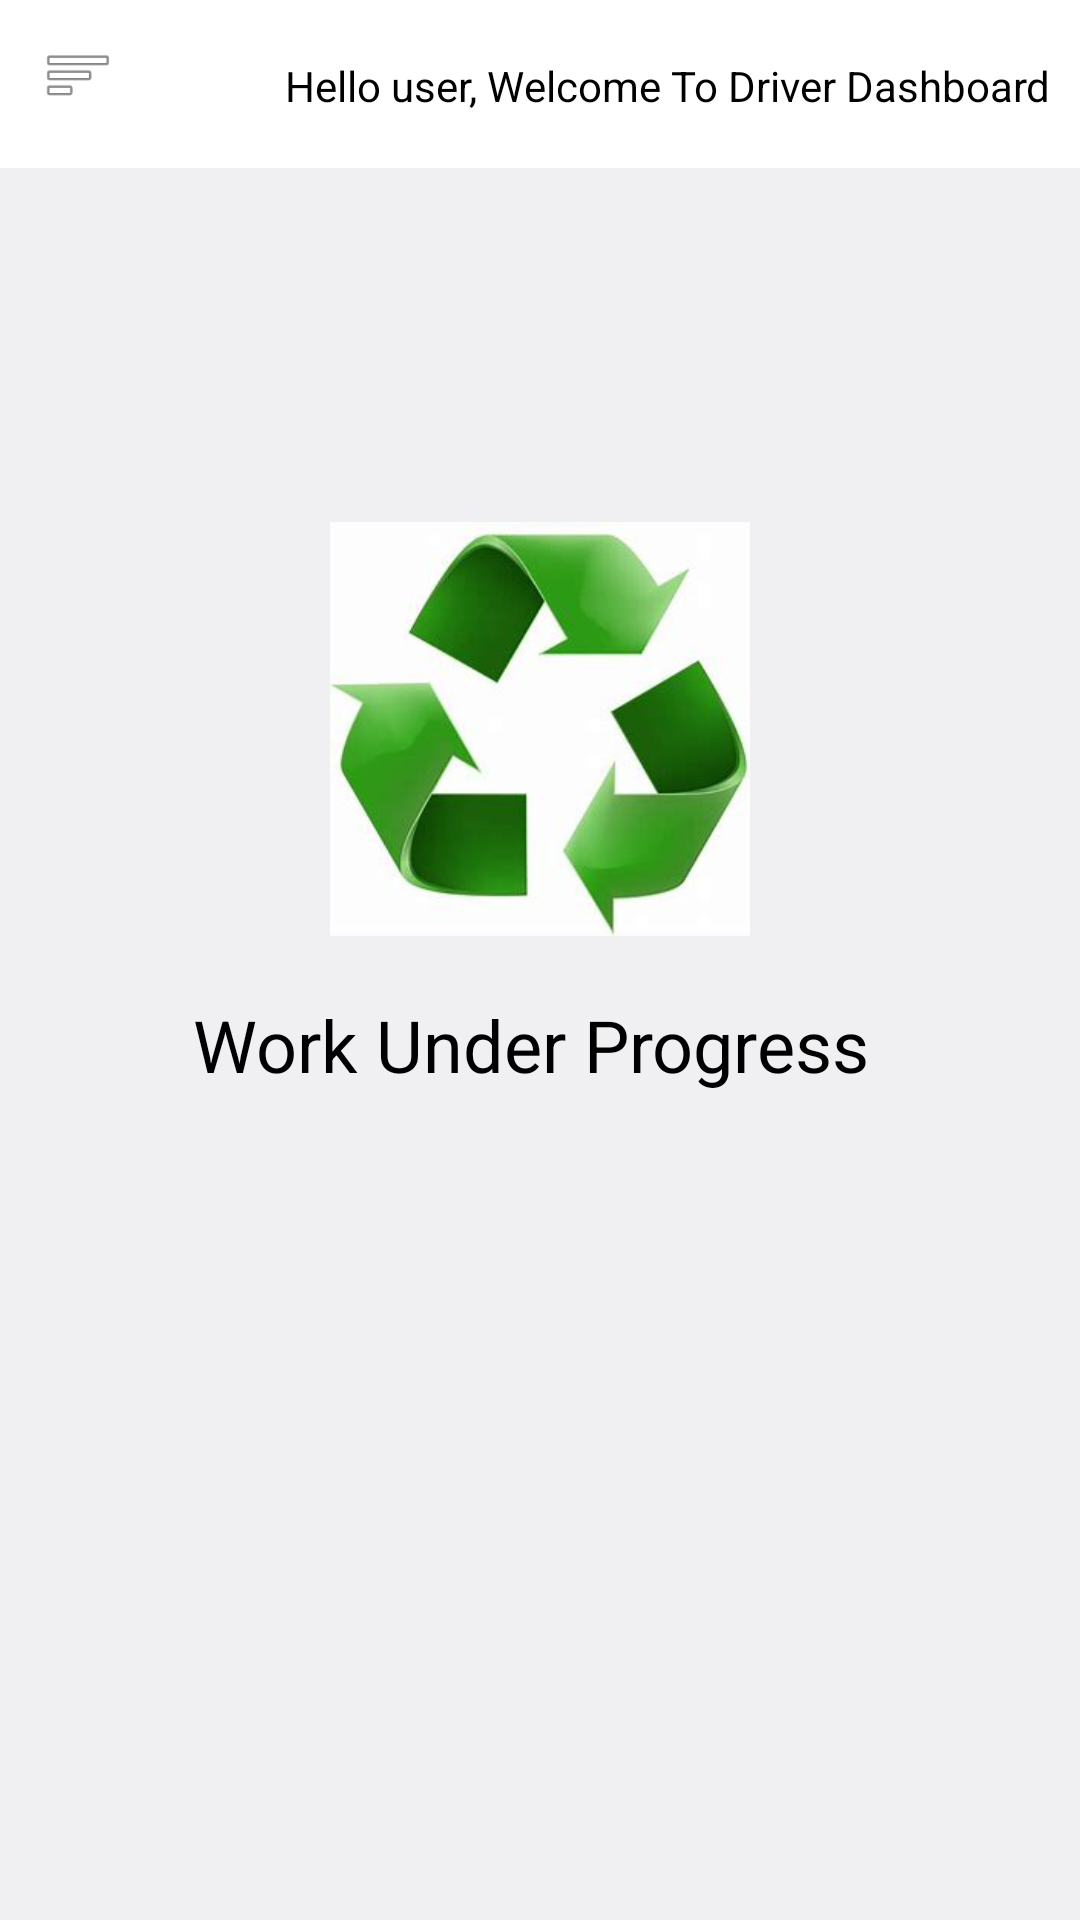

Layout XML and referenced resources for this Android screen:
<!-- AndroidManifest.xml: application theme Theme.MyGhmc -->
<!-- res/layout/activity_admin.xml -->
<androidx.drawerlayout.widget.DrawerLayout xmlns:android="http://schemas.android.com/apk/res/android"
    xmlns:app="http://schemas.android.com/apk/res-auto"
    xmlns:tools="http://schemas.android.com/tools"
    android:id="@+id/drawer_layout2"
    android:layout_width="match_parent"
    android:layout_height="match_parent">

    
    <androidx.constraintlayout.widget.ConstraintLayout
        android:layout_width="match_parent"
        android:layout_height="match_parent">

        <RelativeLayout
            android:id="@+id/relativeLayout2"
            android:layout_width="match_parent"
            android:layout_height="56dp"
            android:background="@color/white"
            app:layout_constraintEnd_toEndOf="parent"
            app:layout_constraintStart_toStartOf="parent"
            app:layout_constraintTop_toTopOf="parent">

            <TextView
                android:id="@+id/textView2"
                android:layout_width="wrap_content"
                android:layout_height="match_parent"
                android:layout_alignParentTop="true"
                android:layout_alignParentEnd="true"
                android:layout_alignParentBottom="true"
                android:layout_marginTop="8dp"
                android:layout_marginEnd="10dp"
                android:layout_marginBottom="7dp"
                android:gravity="center"
                android:text="@string/hello_user_welcome_to_driver_dashboard"
                android:textColor="@color/black" />

            <ImageView
                android:id="@+id/open_drawer_button"
                android:layout_width="24dp"
                android:layout_height="26dp"
                android:layout_alignParentStart="true"
                android:layout_alignParentTop="true"
                android:layout_alignParentBottom="true"
                android:layout_marginStart="14dp"
                android:layout_marginTop="12dp"
                android:layout_marginBottom="18dp"
                app:srcCompat="@android:drawable/ic_menu_sort_by_size" />

        </RelativeLayout>

        <FrameLayout
            android:id="@+id/main_content_frame1"
            android:layout_width="match_parent"
            android:layout_height="0dp"
            android:background="@color/material_dynamic_neutral95"
            app:layout_constraintBottom_toBottomOf="parent"
            app:layout_constraintEnd_toEndOf="parent"
            app:layout_constraintStart_toStartOf="parent"
            app:layout_constraintTop_toBottomOf="@+id/relativeLayout2">

            <androidx.constraintlayout.widget.ConstraintLayout
                android:layout_width="match_parent"
                android:layout_height="match_parent">


                <TextView
                    android:id="@+id/textView31"
                    android:layout_width="wrap_content"
                    android:layout_height="wrap_content"
                    android:text="Work Under Progress "
                    android:textColor="@color/black"
                    android:textSize="24sp"
                    app:layout_constraintBottom_toBottomOf="parent"
                    app:layout_constraintEnd_toEndOf="parent"
                    app:layout_constraintStart_toStartOf="parent"
                    app:layout_constraintTop_toTopOf="parent" />

                <ImageView
                    android:id="@+id/imageView11"
                    android:layout_width="180dp"
                    android:layout_height="138dp"
                    android:layout_marginBottom="20dp"
                    app:layout_constraintBottom_toTopOf="@+id/textView31"
                    app:layout_constraintEnd_toEndOf="parent"
                    app:layout_constraintStart_toStartOf="parent"
                    app:srcCompat="@drawable/img" />
            </androidx.constraintlayout.widget.ConstraintLayout>

            
        </FrameLayout>
    </androidx.constraintlayout.widget.ConstraintLayout>


    
    <LinearLayout
        android:layout_width="250dp"
        android:layout_height="match_parent"
        android:layout_gravity="start"
        android:orientation="horizontal"
        android:padding="5dp">

        <androidx.constraintlayout.widget.ConstraintLayout
            android:layout_width="match_parent"
            android:layout_height="match_parent"
            android:background="@color/material_dynamic_primary20">

            <ImageView
                android:id="@+id/admin_imageView"
                android:layout_width="140dp"
                android:layout_height="140dp"
                android:layout_marginTop="10dp"
                app:layout_constraintEnd_toEndOf="parent"
                app:layout_constraintStart_toStartOf="parent"
                app:layout_constraintTop_toTopOf="parent"
                app:srcCompat="@drawable/img" />

            <TextView
                android:id="@+id/admin_home_Idx"
                android:layout_width="220dp"
                android:layout_height="40dp"
                android:layout_marginTop="25dp"
                android:background="#00ddff"
                android:gravity="center"
                android:text="Home"
                android:textColor="@color/black"
                app:layout_constraintEnd_toEndOf="parent"
                app:layout_constraintStart_toStartOf="parent"
                app:layout_constraintTop_toBottomOf="@+id/admin_imageView" />

            <TextView
                android:id="@+id/admin_scanner"
                android:layout_width="220dp"
                android:layout_height="40dp"
                android:layout_marginTop="5dp"
                android:gravity="center"
                android:text="Scanner"
                android:textColor="@color/white"
                app:layout_constraintEnd_toEndOf="parent"
                app:layout_constraintStart_toStartOf="parent"
                app:layout_constraintTop_toBottomOf="@+id/admin_home_Idx" />

            <TextView
                android:id="@+id/admin_driver"
                android:layout_width="220dp"
                android:layout_height="40dp"
                android:layout_marginTop="5dp"
                android:gravity="center"
                android:text="@string/profile"
                android:textColor="@color/white"
                app:layout_constraintEnd_toEndOf="parent"
                app:layout_constraintStart_toStartOf="parent"
                app:layout_constraintTop_toBottomOf="@+id/admin_scanner" />

            <TextView
                android:id="@+id/admin_feedback"
                android:layout_width="220dp"
                android:layout_height="40dp"
                android:layout_marginTop="5dp"
                android:gravity="center"
                android:text="@string/profile"
                android:textColor="@color/white"
                app:layout_constraintEnd_toEndOf="parent"
                app:layout_constraintStart_toStartOf="parent"
                app:layout_constraintTop_toBottomOf="@+id/admin_driver" />

            <TextView
                android:id="@+id/admin_track"
                android:layout_width="220dp"
                android:layout_height="40dp"
                android:layout_marginTop="5dp"
                android:gravity="center"
                android:text="@string/profile"
                android:textColor="@color/white"
                app:layout_constraintEnd_toEndOf="parent"
                app:layout_constraintStart_toStartOf="parent"
                app:layout_constraintTop_toBottomOf="@+id/admin_feedback" />

        </androidx.constraintlayout.widget.ConstraintLayout>

    </LinearLayout>
</androidx.drawerlayout.widget.DrawerLayout>
<!-- resources referenced by this layout -->
<resources>
  <!-- drawable img: png bitmap (drawable, 86536 bytes) -->
  <string name="hello_user_welcome_to_driver_dashboard">Hello user, Welcome To Driver Dashboard</string>
  <string name="profile">Profile</string>
  <style name="Theme.MyGhmc" parent="Theme.MaterialComponents.DayNight.DarkActionBar">
          
          <item name="colorPrimary">@color/purple_500</item>
          <item name="colorPrimaryVariant">@color/purple_700</item>
          <item name="colorOnPrimary">@color/white</item>
          
          <item name="colorSecondary">@color/teal_200</item>
          <item name="colorSecondaryVariant">@color/teal_700</item>
          <item name="colorOnSecondary">@color/black</item>
          
          <item name="android:statusBarColor">?attr/colorPrimaryVariant</item>
          
      </style>
  <!-- not gathered from this repository: default colours our renderer supplied (Android Studio template values) -->
  <color name="purple_500">#FF6200EE</color>
  <color name="purple_700">#FF3700B3</color>
  <color name="teal_200">#FF03DAC5</color>
  <color name="teal_700">#FF018786</color>
  <color name="black">#FF000000</color>
  <color name="white">#FFFFFFFF</color>
</resources>
